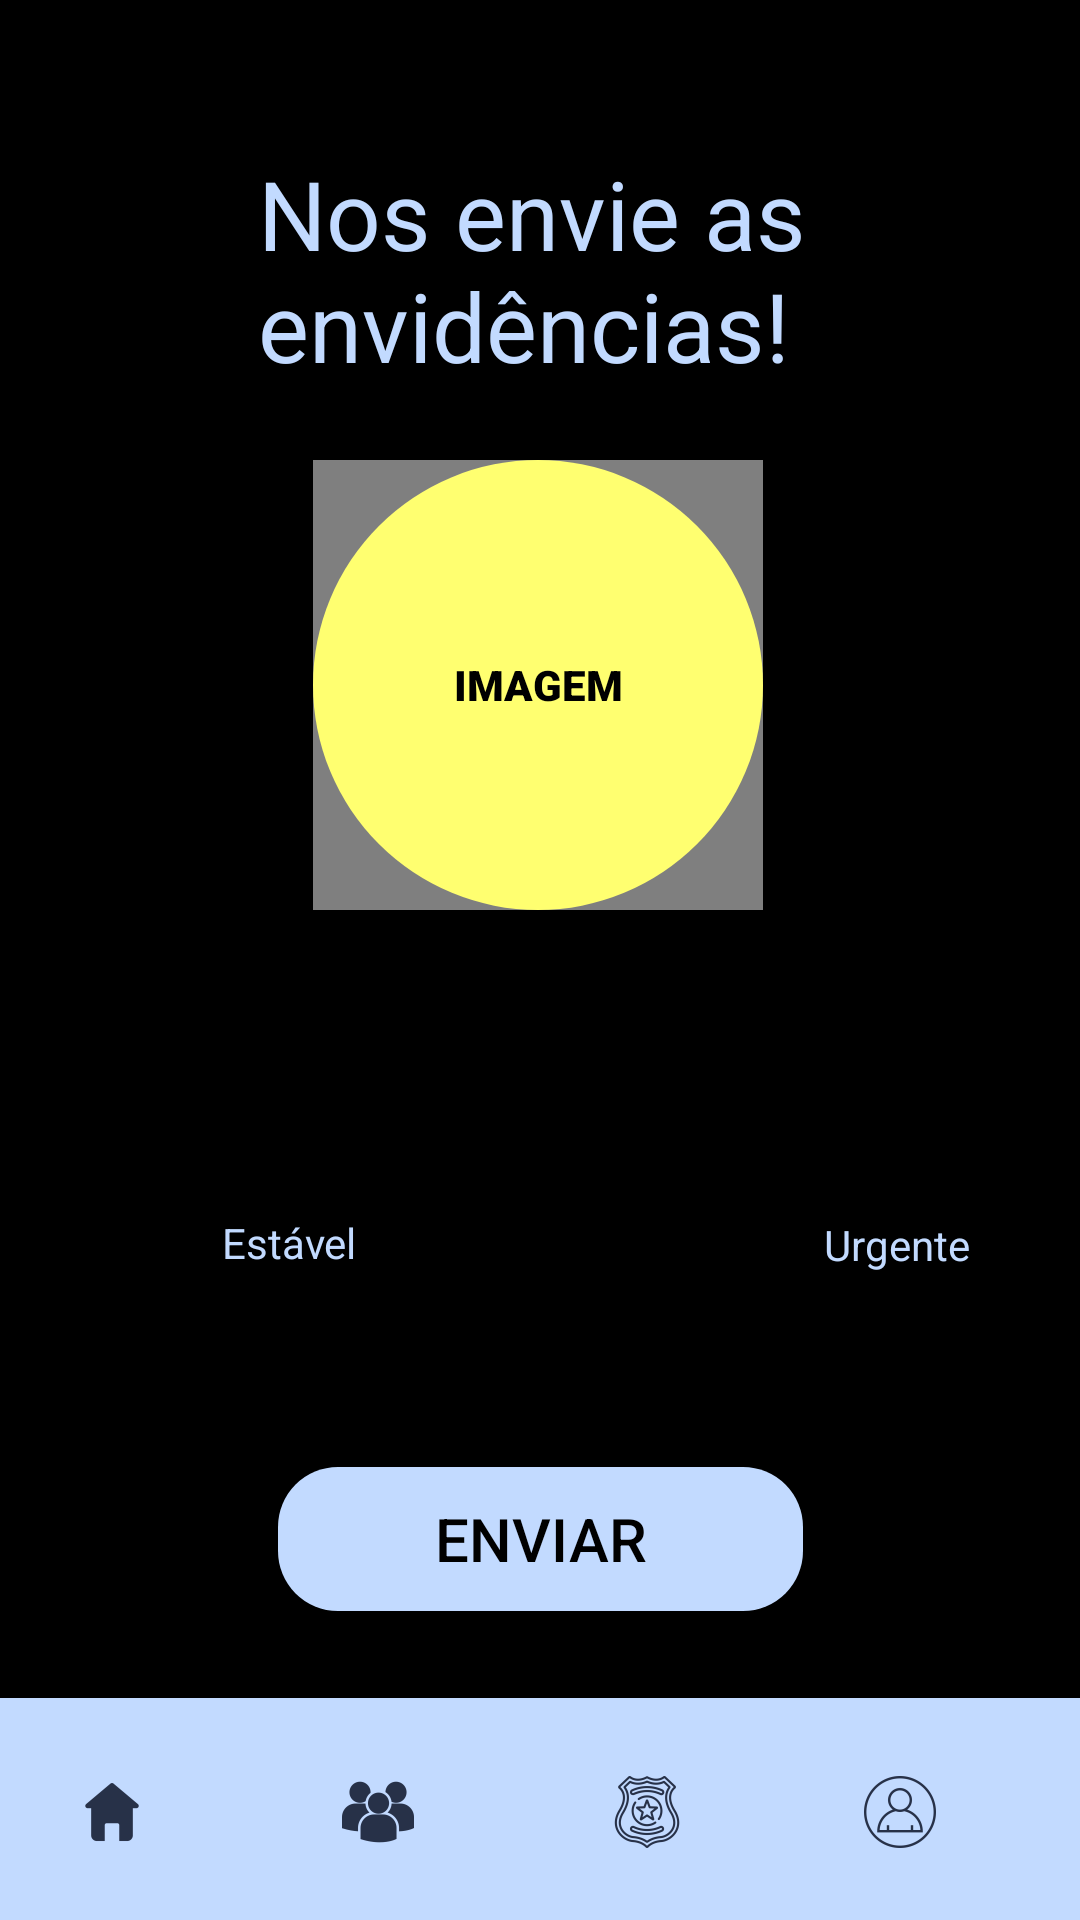

Layout XML and referenced resources for this Android screen:
<!-- AndroidManifest.xml: application theme Theme.AppCompat.Light.NoActionBar -->
<!-- res/layout/activity_foto.xml -->
<?xml version="1.0" encoding="utf-8"?>
<androidx.constraintlayout.widget.ConstraintLayout xmlns:android="http://schemas.android.com/apk/res/android"
    xmlns:app="http://schemas.android.com/apk/res-auto"
    xmlns:tools="http://schemas.android.com/tools"
    android:layout_width="match_parent"
    android:layout_height="match_parent"
    tools:context=".foto"
    style="@style/TELA">

    <de.hdodenhof.circleimageview.CircleImageView
        android:id="@+id/imagefoto"
        android:layout_width="150dp"
        android:layout_height="150dp"
        app:layout_constraintBottom_toBottomOf="@+id/btnselected_photo"
        app:layout_constraintEnd_toEndOf="@+id/btnselected_photo"
        app:layout_constraintStart_toStartOf="@+id/btnselected_photo"
        app:layout_constraintTop_toTopOf="@+id/btnselected_photo"
        />

    <TextView
        android:id="@+id/textView8"
        android:layout_width="188dp"
        android:layout_height="95dp"
        android:text="@string/text_tituevi"
        style="@style/TEXTO"
        android:textSize="32sp"
        app:layout_constraintBottom_toBottomOf="parent"
        app:layout_constraintEnd_toEndOf="parent"
        app:layout_constraintStart_toStartOf="parent"
        app:layout_constraintTop_toTopOf="parent"
        app:layout_constraintVertical_bias="0.091" />


    <Button
        android:id="@+id/btnenviar"
        style="@style/BOTAO"
        android:layout_width="175dp"
        android:layout_height="48dp"
        android:background="@drawable/botaoredondo"
        android:text="Enviar"
        android:textSize="20sp"
        app:layout_constraintBottom_toBottomOf="parent"
        app:layout_constraintEnd_toEndOf="parent"
        app:layout_constraintStart_toStartOf="parent"
        app:layout_constraintTop_toTopOf="parent"
        app:layout_constraintVertical_bias="0.826" />

    <CheckBox
        android:id="@+id/checkBox"
        android:layout_width="wrap_content"
        android:layout_height="wrap_content"
        android:text="Urgente"
        style="@style/TEXTO"
        app:layout_constraintBottom_toBottomOf="parent"
        app:layout_constraintEnd_toEndOf="parent"
        app:layout_constraintHorizontal_bias="0.869"
        app:layout_constraintStart_toStartOf="parent"
        app:layout_constraintTop_toTopOf="parent"
        app:layout_constraintVertical_bias="0.656" />

    <TextView
        android:id="@+id/txturgencia"
        style="@style/TEXTO"
        android:layout_width="241dp"
        android:layout_height="40dp"
        android:hint="@string/hintfoto"
        android:textColor="@color/purple_500"
        android:textSize="15sp"
        app:layout_constraintBottom_toBottomOf="parent"
        app:layout_constraintEnd_toEndOf="parent"
        app:layout_constraintHorizontal_bias="0.544"
        app:layout_constraintStart_toStartOf="parent"
        app:layout_constraintTop_toTopOf="parent"
        app:layout_constraintVertical_bias="0.56" />

    <CheckBox
        android:id="@+id/checkBox2"
        style="@style/TEXTO"
        android:layout_width="87dp"
        android:layout_height="32dp"
        android:text="Estável"
        app:layout_constraintBottom_toBottomOf="parent"
        app:layout_constraintEnd_toEndOf="parent"
        app:layout_constraintHorizontal_bias="0.154"
        app:layout_constraintStart_toStartOf="parent"
        app:layout_constraintTop_toTopOf="parent"
        app:layout_constraintVertical_bias="0.655" />

    <Button
        android:id="@+id/btnpersonaa"
        android:layout_width="72dp"
        android:layout_height="72dp"
        android:background="#00655555"
        android:drawableLeft="@drawable/iconepersons"
        android:textColor="#314D63"
        android:textColorHint="#FFFFFF"
        app:layout_constraintBottom_toBottomOf="parent"
        app:layout_constraintEnd_toEndOf="parent"
        app:layout_constraintHorizontal_bias="0.396"
        app:layout_constraintStart_toStartOf="parent"
        app:layout_constraintTop_toTopOf="parent"
        app:layout_constraintVertical_bias="1.0"
        tools:ignore="SpeakableTextPresentCheck" />

    <Button
        android:id="@+id/btnhomeer"
        android:layout_width="72dp"
        android:layout_height="72dp"
        android:background="#00FFFFFF"
        android:drawableLeft="@drawable/iconehome"
        android:textColor="#314D63"
        app:layout_constraintBottom_toBottomOf="parent"
        app:layout_constraintEnd_toEndOf="parent"
        app:layout_constraintHorizontal_bias="0.088"
        app:layout_constraintStart_toStartOf="parent"
        app:layout_constraintTop_toTopOf="parent"
        app:layout_constraintVertical_bias="1.0"
        tools:ignore="SpeakableTextPresentCheck" />

    <Button
        android:id="@+id/btnperfill"
        android:layout_width="72dp"
        android:layout_height="72dp"
        android:background="#00FFFFFF"
        android:drawableLeft="@drawable/iconesmenu"
        android:textColor="#314D63"
        app:layout_constraintBottom_toBottomOf="parent"
        app:layout_constraintEnd_toEndOf="parent"
        app:layout_constraintHorizontal_bias="1.0"
        app:layout_constraintStart_toStartOf="parent"
        app:layout_constraintTop_toTopOf="parent"
        app:layout_constraintVertical_bias="1.0"
        tools:ignore="SpeakableTextPresentCheck" />

    <Button
        android:id="@+id/btncasoso"
        android:layout_width="72dp"
        android:layout_height="72dp"
        android:background="#00FFFFFF"
        android:drawableLeft="@drawable/iconescasos"
        android:textColor="#314D63"
        app:layout_constraintBottom_toBottomOf="parent"
        app:layout_constraintEnd_toEndOf="parent"
        app:layout_constraintHorizontal_bias="0.707"
        app:layout_constraintStart_toStartOf="parent"
        app:layout_constraintTop_toTopOf="parent"
        app:layout_constraintVertical_bias="1.0"
        tools:ignore="SpeakableTextPresentCheck" />

    <ListView
        android:id="@+id/btnhome"
        android:layout_width="482dp"
        android:layout_height="74dp"
        style="@style/lista"
        app:layout_constraintBottom_toBottomOf="parent"
        app:layout_constraintEnd_toEndOf="parent"
        app:layout_constraintHorizontal_bias="1.0"
        app:layout_constraintStart_toStartOf="parent"
        app:layout_constraintTop_toTopOf="parent"
        app:layout_constraintVertical_bias="1.0" />

    <Button
        android:id="@+id/btnselected_photo"
        android:layout_width="150dp"
        android:layout_height="150dp"
        android:background="@drawable/imgbutton"
        style="@style/foto"
        android:fontFamily="sans-serif-black"
        android:text="Imagem"
        app:layout_constraintBottom_toBottomOf="parent"
        app:layout_constraintEnd_toEndOf="parent"
        app:layout_constraintHorizontal_bias="0.497"
        app:layout_constraintStart_toStartOf="parent"
        app:layout_constraintTop_toTopOf="parent"
        app:layout_constraintVertical_bias="0.313" />

</androidx.constraintlayout.widget.ConstraintLayout>
<!-- resources referenced by this layout -->
<resources>
  <color name="purple_500">#010930</color>
  <!-- drawable botaoredondo (drawable) -->
  <?xml version="1.0" encoding="utf-8"?>
  <shape xmlns:android="http://schemas.android.com/apk/res/android">
  
      <corners android:topRightRadius="20dp"
          android:topLeftRadius="20dp"
          android:bottomLeftRadius="20dp"
          android:bottomRightRadius="20dp"/>
  
  </shape>
  <!-- drawable iconehome: png bitmap (drawable-hdpi, 433 bytes) -->
  <!-- drawable iconepersons: png bitmap (drawable-hdpi, 896 bytes) -->
  <!-- drawable iconescasos: png bitmap (drawable-hdpi, 1884 bytes) -->
  <!-- drawable iconesmenu: png bitmap (drawable-hdpi, 1012 bytes) -->
  <!-- drawable imgbutton (drawable) -->
  <?xml version="1.0" encoding="utf-8"?>
  <shape xmlns:android="http://schemas.android.com/apk/res/android">
  
  
          <corners android:radius="150dp"></corners>
  </shape>
  <string name="hintfoto">Descreva o crime</string>
  <string name="text_tituevi">Nos envie as envidências!</string>
  <style name="BOTAO">
          <item name="android:backgroundTint">#c2daff</item>
          <item name="android:textColor">#000</item>
      </style>
  <style name="TELA">
          <item name="android:background">#000</item>
      </style>
  <style name="TEXTO">
          <item name="android:textColor">#c2daff</item>
      </style>
  <style name="foto">
          <item name="android:backgroundTint">#ffff70</item>
          <item name="android:textColor">#000</item>
      </style>
  <style name="lista">
          <item name="android:background">#c2daff</item>
      </style>
</resources>
